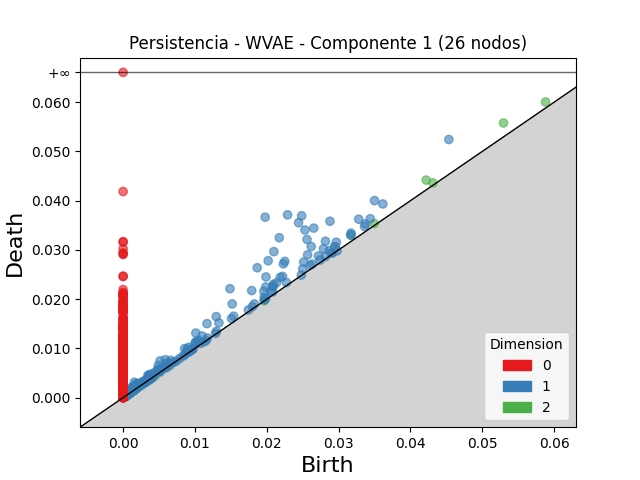

The table this chart was drawn from, first rows:
dimension, birth, death
2, 0.05294, 0.05576
2, 0.04218, 0.04418
2, 0.03168, 0.03303
2, 0.0588, 0.06004
2, 0.04311, 0.04359
2, 0.03495, 0.03533
2, 0.003694, 0.00399
2, 0.004168, 0.004421
2, 0.004179, 0.004423
2, 0.003396, 0.003624
2, 0.004161, 0.004367
2, 0.00316, 0.003333
2, 0.00379, 0.003916
2, 0.003374, 0.003497
2, 0.004199, 0.004307
2, 0.0009076, 0.001009
2, 0.003196, 0.003294
2, 0.003339, 0.003423
2, 0.00156, 0.001639
2, 0.003504, 0.003579
2, 0.004252, 0.004325
2, 0.003426, 0.003499
2, 0.003946, 0.004015
2, 0.0004241, 0.00048
2, 0.0008498, 0.0009057
2, 0.00161, 0.001656
2, 0.01964, 0.01968
2, 0.006575, 0.006613
2, 0.001512, 0.00155
2, 0.0003308, 0.0003638
2, 0.0006766, 0.0007088
2, 0.0008059, 0.0008324
2, 0.004566, 0.00459
2, 0.003237, 0.00326
2, 0.0004305, 0.0004533
2, 0.002067, 0.002087
2, 0.001297, 0.001317
2, 0.003206, 0.003225
2, 0.0007248, 0.0007433
2, 0.0003405, 0.0003576
2, 0.003742, 0.003759
2, 0.0005478, 0.0005633
2, 0.0006098, 0.000625
2, 0.001082, 0.001097
2, 0.0005351, 0.0005492
2, 0.0003565, 0.00037
2, 0.0007284, 0.0007414
2, 0.0006043, 0.0006138
2, 0.0005275, 0.0005362
2, 0.0004677, 0.0004758
2, 0.0008292, 0.0008369
2, 0.002613, 0.00262
2, 0.0006527, 0.0006586
2, 0.000662, 0.0006677
2, 0.0006644, 0.0006699
2, 0.001476, 0.001481
2, 0.0007584, 0.0007634
2, 0.0007163, 0.0007193
2, 0.0007089, 0.0007116
2, 0.0006275, 0.0006299
... 3,282 more rows
